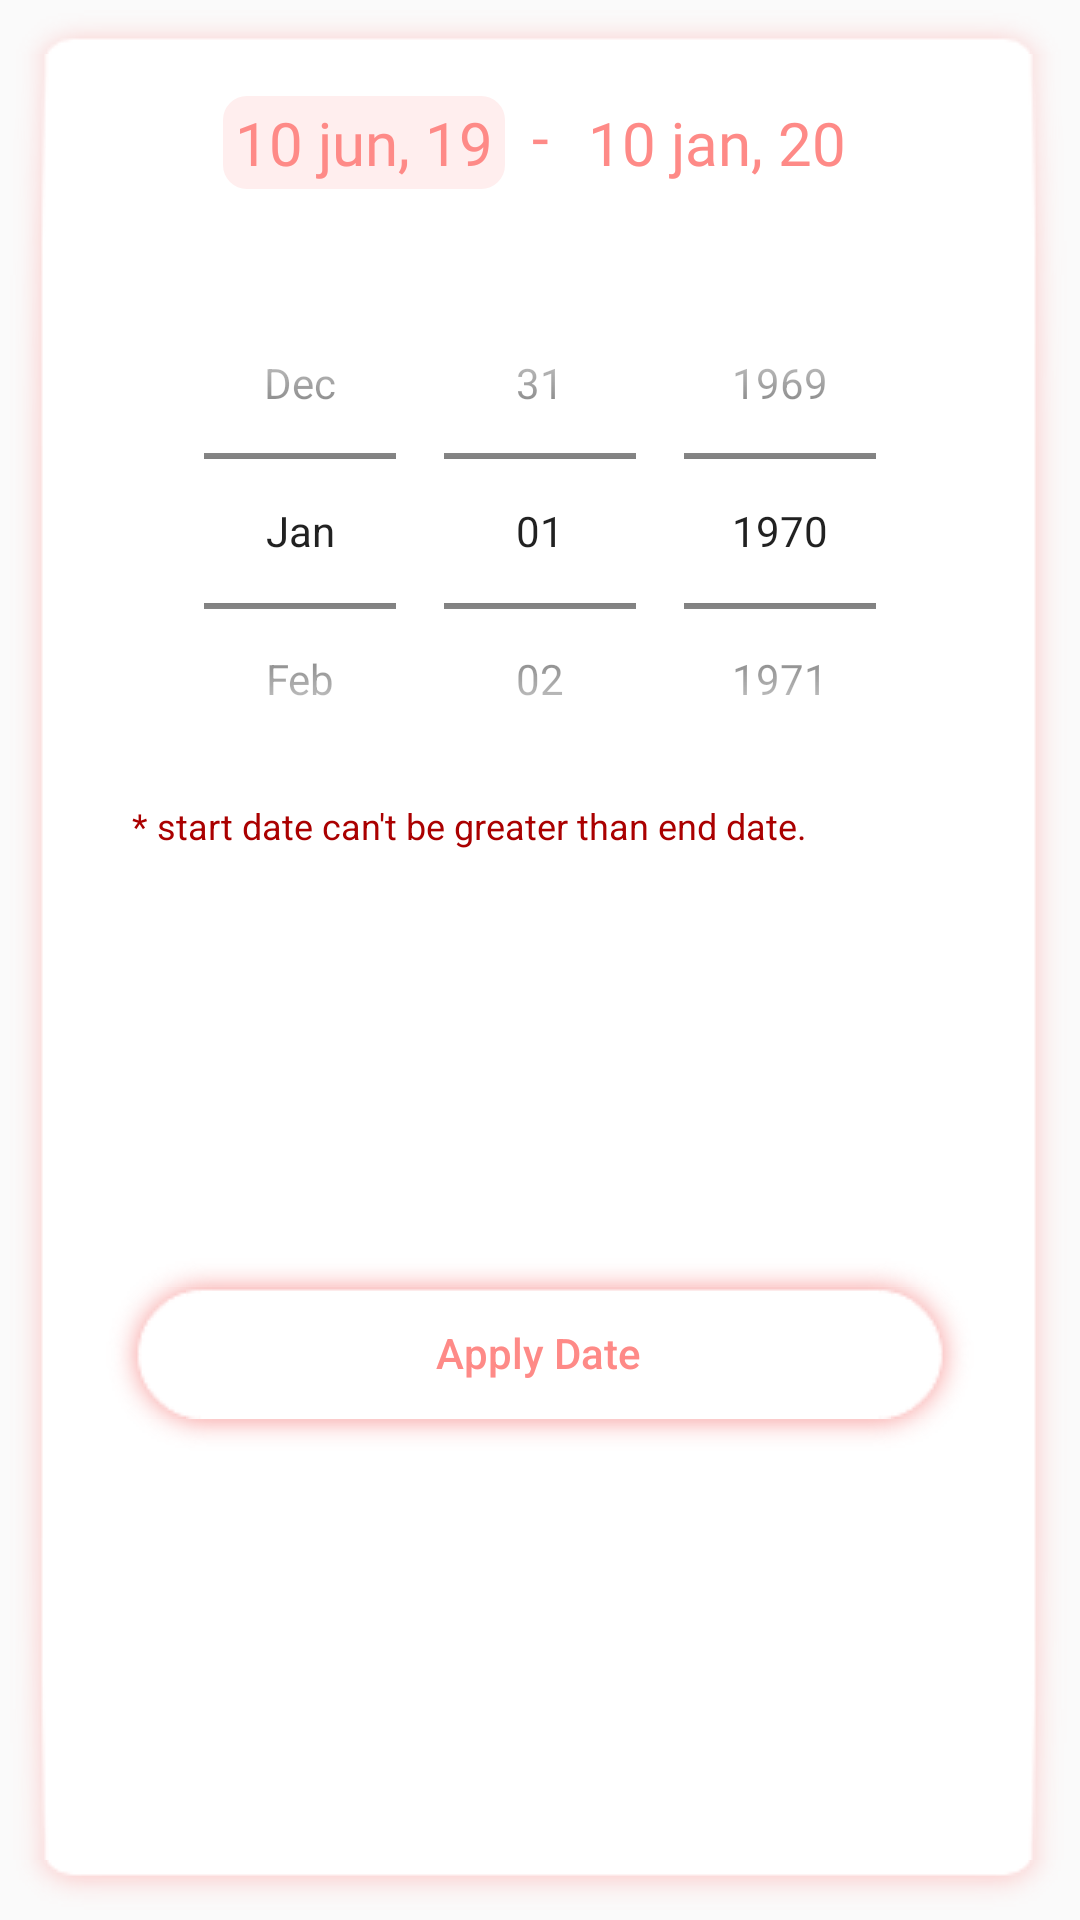

Layout XML and referenced resources for this Android screen:
<!-- AndroidManifest.xml: application theme AppTheme -->
<!-- res/layout/date_range_picker_dialog_layout.xml -->
<?xml version="1.0" encoding="utf-8"?>
<android.support.constraint.ConstraintLayout xmlns:android="http://schemas.android.com/apk/res/android"
    xmlns:app="http://schemas.android.com/apk/res-auto"
    android:layout_width="match_parent"
    android:layout_height="wrap_content"
    android:background="@drawable/shadow_box_dialog_bg"
    android:paddingBottom="24dp"
    android:paddingEnd="24dp"
    android:paddingStart="24dp"
    android:paddingTop="32dp">


    <TextView
        android:id="@+id/tvStartDate"
        android:layout_width="wrap_content"
        android:layout_height="wrap_content"
        android:layout_marginEnd="4dp"
        android:background="@drawable/bg_date_range_picker_date_text"
        android:clickable="true"
        android:enabled="false"
        android:fontFamily="@font/roboto"
        android:text="10 jun, 19"
        android:textColor="@color/colorLightPink"
        android:textSize="@dimen/textXLarge"
        app:layout_constraintBottom_toBottomOf="@+id/tvTo"
        app:layout_constraintEnd_toStartOf="@+id/tvTo"
        app:layout_constraintTop_toTopOf="@+id/tvTo"
        app:layout_constraintVertical_bias="0.0" />

    <TextView
        android:id="@+id/tvTo"
        android:layout_width="wrap_content"
        android:layout_height="wrap_content"
        android:layout_marginEnd="24dp"
        android:layout_marginStart="24dp"
        android:fontFamily="@font/roboto"
        android:text=" - "
        android:textColor="@color/colorLightPink"
        android:textSize="@dimen/textXLarge"
        app:layout_constraintEnd_toEndOf="parent"
        app:layout_constraintStart_toStartOf="parent"
        app:layout_constraintTop_toTopOf="parent" />

    <TextView
        android:id="@+id/tvEndDate"
        android:layout_width="wrap_content"
        android:layout_height="wrap_content"
        android:layout_marginStart="4dp"
        android:background="@drawable/bg_date_range_picker_date_text"
        android:clickable="true"
        android:enabled="true"
        android:fontFamily="@font/roboto"
        android:text="10 jan, 20"
        android:textColor="@color/colorLightPink"
        android:textSize="@dimen/textXLarge"
        app:layout_constraintStart_toEndOf="@+id/tvTo"
        app:layout_constraintTop_toTopOf="@+id/tvTo" />

    <DatePicker
        android:id="@+id/datePicker"
        android:layout_width="wrap_content"
        android:layout_height="180dp"
        android:layout_marginStart="8dp"
        android:layout_marginTop="24dp"
        android:calendarViewShown="false"
        android:datePickerMode="spinner"
        android:spinnersShown="true"
        app:layout_constraintEnd_toEndOf="parent"
        app:layout_constraintStart_toStartOf="parent"
        app:layout_constraintTop_toBottomOf="@+id/tvStartDate" />

    <TextView
        android:id="@+id/tvErrMsg"
        android:layout_width="wrap_content"
        android:layout_height="wrap_content"
        android:layout_marginStart="12dp"
        android:singleLine="true"
        android:text="* start date can't be greater than end date."
        android:textColor="@color/colorError"
        android:textSize="@dimen/text_x_small"
        app:layout_constraintStart_toStartOf="@+id/btnSubmit"
        app:layout_constraintTop_toBottomOf="@+id/datePicker" />

    <Button
        android:id="@+id/btnSubmit"
        android:layout_width="0dp"
        android:layout_height="wrap_content"
        android:layout_marginBottom="4dp"
        android:layout_marginEnd="8dp"
        android:layout_marginStart="8dp"
        android:layout_marginTop="24dp"
        android:background="@drawable/bg_shadow_btn"
        android:stateListAnimator="@null"
        android:text="Apply Date"
        android:textAllCaps="false"
        android:textColor="@color/colorLightPink"
        android:textSize="@dimen/textSmall"
        android:visibility="visible"
        app:layout_constraintBottom_toBottomOf="parent"
        app:layout_constraintEnd_toEndOf="parent"
        app:layout_constraintStart_toStartOf="parent"
        app:layout_constraintTop_toBottomOf="@id/datePicker" />


</android.support.constraint.ConstraintLayout>
<!-- resources referenced by this layout -->
<resources>
  <color name="colorError">#AA0000</color>
  <color name="colorLightPink">#FE8A87</color>
  <dimen name="textSmall">14sp</dimen>
  <dimen name="textXLarge">20sp</dimen>
  <dimen name="text_x_small">12sp</dimen>
  <!-- drawable bg_date_range_picker_date_text (drawable) -->
  <?xml version="1.0" encoding="utf-8"?>
  <selector xmlns:android="http://schemas.android.com/apk/res/android">
      <item android:state_enabled="false">
          <shape android:shape="rectangle">
              <solid android:color="#FFEEEE"/>
              <corners android:radius="8dp"/>
              <padding android:right="4dp"
                  android:top="2dp"
                  android:left="4dp"
                  android:bottom="2dp"/>
          </shape>
      </item>
      <item android:state_enabled="true">
          <shape android:shape="rectangle">
              <solid android:color="#FFFFFF"/>
              <corners android:radius="8dp"/>
              <padding android:right="4dp"
                  android:top="2dp"
                  android:left="4dp"
                  android:bottom="2dp"/>
          </shape>
      </item>
  </selector>
  <!-- drawable bg_shadow_btn (drawable) -->
  <?xml version="1.0" encoding="utf-8"?>
  <ripple android:color="@color/colorDarkPink" xmlns:android="http://schemas.android.com/apk/res/android">
      <item android:drawable="@drawable/bg_btn_shadow">
      </item>
  </ripple>
  <style name="AppTheme" parent="Theme.AppCompat.Light.NoActionBar">
          
          <item name="colorPrimary">@color/colorWhite</item>
          <item name="colorPrimaryDark">#888787</item>
          <item name="colorAccent">@color/colorDarkPink</item>
  
      </style>
  <color name="colorDarkPink">#ff7472</color>
  <color name="colorWhite">#ffffff</color>
</resources>
